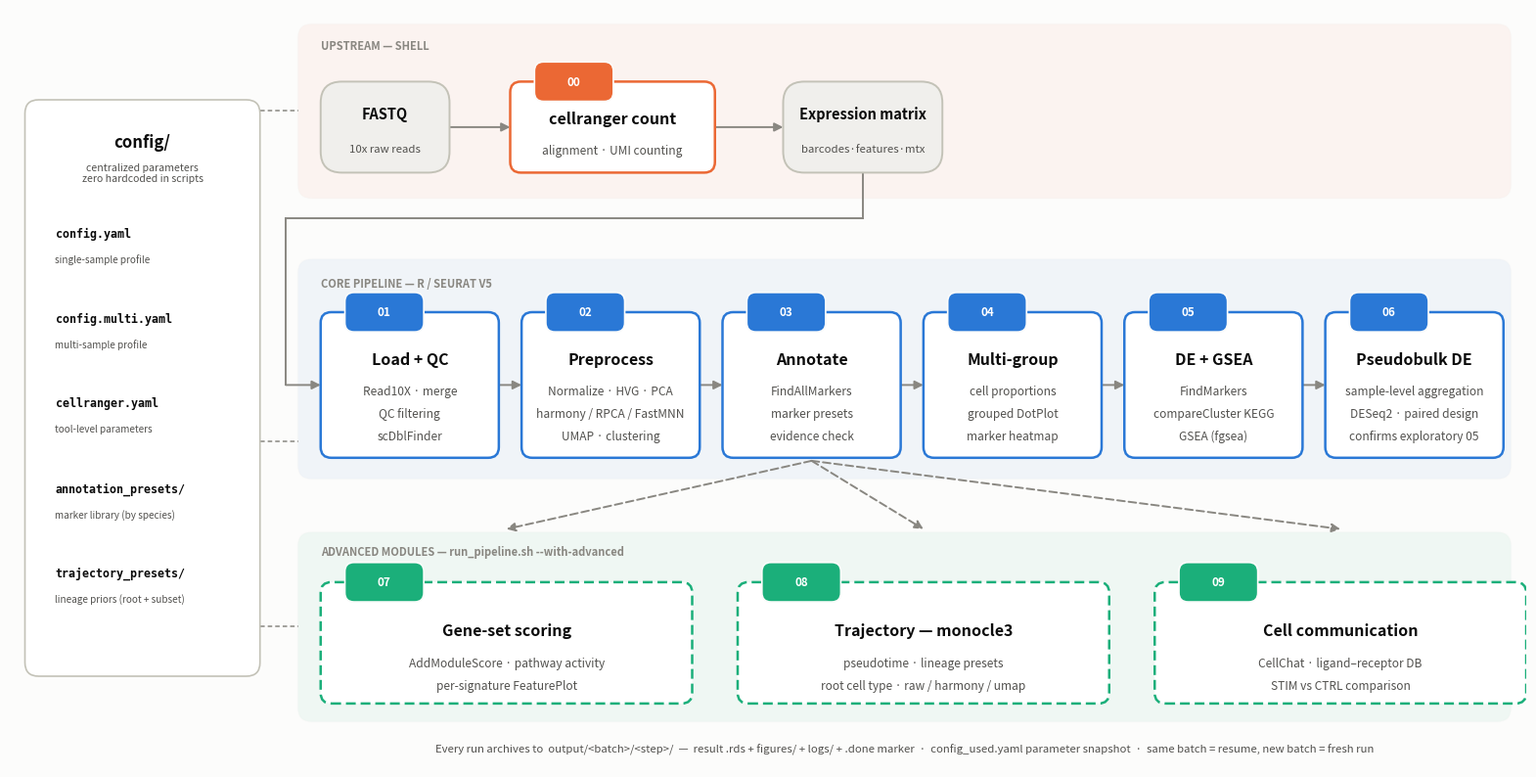

The script that saved this image: (Note: this script raises an exception after producing the figure.)
###############################################################################
### make_pipeline_figure.py — 生成 README 嵌入的管线总览图
###
### 用法：python docs/assets/make_pipeline_figure.py（需 matplotlib，scrna 环境自带）
### 产出：docs/assets/pipeline_overview.png（README 嵌图）+ .svg（矢量版）
###
### 设计规范（dataviz 技能）：分类色只承担「阶段类别」身份——
###   蓝 #2a78d6 = 核心 R 流程 / 橙 #eb6834 = 上游 cellranger / 青绿 #1baf7a = 高级模块
###   数据产物（FASTQ/矩阵）用中性灰（非系列色）；文字一律用墨水色，不用系列色。
###   调色板已过 validate_palette.js（CVD ΔE 9.2 / 普通视觉 27.6，全项 PASS）
###############################################################################

import matplotlib
matplotlib.use("Agg")
import matplotlib.pyplot as plt
from matplotlib.patches import FancyBboxPatch, FancyArrowPatch
import os

# ---- 调色板（dataviz 参考实例，已验证）----
BLUE    = "#2a78d6"   # 核心 R 流程
ORANGE  = "#eb6834"   # 上游 cellranger
AQUA    = "#1baf7a"   # 高级模块
SURFACE = "#fcfcfb"
PILL_BG = "#f0efec"   # 数据产物底色（中性灰）
PILL_BD = "#c3c2b7"
INK     = "#0b0b0b"   # 主墨水
INK2    = "#52514e"   # 次级墨水
MUTED   = "#898781"   # 弱化（箭头/带标签）
HAIR    = "#e1e0d9"   # 发丝线

fig, ax = plt.subplots(figsize=(15.5, 7.75), dpi=100)
fig.patch.set_facecolor(SURFACE)
ax.set_xlim(0, 100); ax.set_ylim(0, 50)
ax.set_aspect("auto"); ax.axis("off")
fig.subplots_adjust(left=0, right=1, top=1, bottom=0)

# ---- 通用绘制函数 ----
def band(x, y, w, h, hue, alpha=0.055):
    """阶段带容器：极浅色洗底 + 发丝边框"""
    ax.add_patch(FancyBboxPatch((x, y), w, h,
        boxstyle="round,pad=0,rounding_size=0.9",
        facecolor=hue, alpha=alpha, edgecolor=HAIR, linewidth=1, zorder=1))

def box(x, y, w, h, hue, title, subs, num=None, dashed=False):
    """阶段框：白底 + 类别色边框 + 骑线编号徽章（避免压住标题）+ 墨水色文字"""
    ax.add_patch(FancyBboxPatch((x, y), w, h,
        boxstyle="round,pad=0,rounding_size=0.7",
        facecolor="white", edgecolor=hue, linewidth=1.8,
        linestyle=(0, (4, 2)) if dashed else "solid", zorder=3))
    cx = x + w / 2
    # 文字纵向布局：标题在上，副文字按行距下排（保底边距，防溢出）
    ty = y + h * 0.60 if len(subs) <= 2 else y + h * 0.68
    ax.text(cx, ty, title, ha="center", va="center",
            fontsize=11.5, fontweight="bold", color=INK, zorder=4)
    y0 = ty - 2.1
    for i, s in enumerate(subs):
        ax.text(cx, y0 - i * 1.5, s, ha="center", va="center",
                fontsize=8.6, color=INK2, zorder=4)
    if num:
        # 徽章骑在框的上边线上（半内半外），不与任何文字重叠
        bw, bh = 5.2, 2.6
        bx, by = x + 1.6, y + h - bh / 2
        ax.add_patch(FancyBboxPatch((bx, by), bw, bh,
            boxstyle="round,pad=0,rounding_size=0.6",
            facecolor=hue, edgecolor=SURFACE, linewidth=1.2, zorder=5))
        ax.text(bx + bw / 2, by + bh / 2, num, ha="center", va="center",
                fontsize=8.4, fontweight="bold", color="white", zorder=6)

def pill(x, y, w, h, title, sub=None):
    """数据产物胶囊：中性灰底 + 灰边框"""
    ax.add_patch(FancyBboxPatch((x, y), w, h,
        boxstyle="round,pad=0,rounding_size=1.4",
        facecolor=PILL_BG, edgecolor=PILL_BD, linewidth=1.4, zorder=3))
    cy = y + h / 2 + (0.9 if sub else 0)
    ax.text(x + w / 2, cy, title, ha="center", va="center",
            fontsize=10.5, fontweight="bold", color=INK, zorder=4)
    if sub:
        ax.text(x + w / 2, y + h / 2 - 1.4, sub, ha="center", va="center",
                fontsize=8.2, color=INK2, zorder=4)

def arrow(p0, p1, dashed=False, color=MUTED):
    ax.add_patch(FancyArrowPatch(p0, p1, arrowstyle="-|>",
        mutation_scale=13, linewidth=1.4, color=color,
        linestyle=(0, (4, 2)) if dashed else "solid",
        shrinkA=0, shrinkB=0, zorder=2))

def elbow(pts, dashed=False, color=MUTED):
    """折线箭头：pts 为拐点序列，最后一段带箭头"""
    for a, b in zip(pts[:-2], pts[1:-1]):
        ax.plot([a[0], b[0]], [a[1], b[1]], color=color, linewidth=1.4,
                linestyle=(0, (4, 2)) if dashed else "solid", zorder=2)
    arrow(pts[-2], pts[-1], dashed=dashed, color=color)

def band_label(x, y, text):
    ax.text(x, y, text, ha="left", va="center",
            fontsize=8.0, fontweight="bold", color=MUTED, zorder=4)

# ---- 左侧：config 面板 ----
ax.add_patch(FancyBboxPatch((1, 6), 15.5, 38,
    boxstyle="round,pad=0,rounding_size=0.9",
    facecolor="white", edgecolor=PILL_BD, linewidth=1.2, zorder=3))
ax.text(8.75, 41.2, "config/", ha="center", va="center",
        fontsize=12, fontweight="bold", color=INK, zorder=4)
ax.text(8.75, 39.2, "centralized parameters\nzero hardcoded in scripts",
        ha="center", va="center", fontsize=7.6, color=INK2, zorder=4)
cfg_items = [
    ("config.yaml", "single-sample profile"),
    ("config.multi.yaml", "multi-sample profile"),
    ("cellranger.yaml", "tool-level parameters"),
    ("annotation_presets/", "marker library (by species)"),
    ("trajectory_presets/", "lineage priors (root + subset)"),
]
for i, (name, desc) in enumerate(cfg_items):
    yy = 35.2 - i * 5.6
    ax.text(3.0, yy, name, ha="left", va="center",
            fontsize=8.4, fontweight="bold", color=INK, zorder=4,
            fontfamily="DejaVu Sans Mono")
    ax.text(3.0, yy - 1.7, desc, ha="left", va="center",
            fontsize=7.2, color=INK2, zorder=4)

# ---- 带 A：上游（cellranger）----
band(19, 37.5, 80, 11.5, ORANGE)
band_label(20.5, 47.6, "UPSTREAM — SHELL")
pill(20.5, 39.2, 8.5, 6, "FASTQ", "10x raw reads")
box(33, 39.2, 13.5, 6, ORANGE, "cellranger count",
    ["alignment · UMI counting"], num="00")
pill(51, 39.2, 10.5, 6, "Expression matrix", "barcodes·features·mtx")

# ---- 带 B：核心 R 流程 ----
band(19, 19, 80, 14.5, BLUE)
band_label(20.5, 31.9, "CORE PIPELINE — R / SEURAT V5")
bw, gap = 11.75, 1.5
bx = [20.5 + i * (bw + gap) for i in range(6)]
by, bh = 20.4, 9.6
box(bx[0], by, bw, bh, BLUE, "Load + QC",
    ["Read10X · merge", "QC filtering", "scDblFinder"], num="01")
box(bx[1], by, bw, bh, BLUE, "Preprocess",
    ["Normalize · HVG · PCA", "harmony / RPCA / FastMNN", "UMAP · clustering"], num="02")
box(bx[2], by, bw, bh, BLUE, "Annotate",
    ["FindAllMarkers", "marker presets", "evidence check"], num="03")
box(bx[3], by, bw, bh, BLUE, "Multi-group",
    ["cell proportions", "grouped DotPlot", "marker heatmap"], num="04")
box(bx[4], by, bw, bh, BLUE, "DE + GSEA",
    ["FindMarkers", "compareCluster KEGG", "GSEA (fgsea)"], num="05")
box(bx[5], by, bw, bh, BLUE, "Pseudobulk DE",
    ["sample-level aggregation", "DESeq2 · paired design", "confirms exploratory 05"], num="06")

# ---- 带 C：高级模块（可选）----
band(19, 3, 80, 12.5, AQUA)
band_label(20.5, 14.2, "ADVANCED MODULES — run_pipeline.sh --with-advanced")
cw = 24.5
cx = [20.5, 20.5 + cw + 3, 20.5 + 2 * (cw + 3)]
cy, ch = 4.2, 8
box(cx[0], cy, cw, ch, AQUA, "Gene-set scoring",
    ["AddModuleScore · pathway activity", "per-signature FeaturePlot"], num="07", dashed=True)
box(cx[1], cy, cw, ch, AQUA, "Trajectory — monocle3",
    ["pseudotime · lineage presets", "root cell type · raw / harmony / umap"], num="08", dashed=True)
box(cx[2], cy, cw, ch, AQUA, "Cell communication",
    ["CellChat · ligand–receptor DB", "STIM vs CTRL comparison"], num="09", dashed=True)

# ---- 箭头 ----
cy_a = 42.2   # 带 A 中线
arrow((29.0, cy_a), (33.0, cy_a))
arrow((46.5, cy_a), (51.0, cy_a))
# 矩阵 → 01（折线走 config 面板与带之间的空隙，从 01 左侧边进入，避免压住带标签）
elbow([(56.25, 39.2), (56.25, 36.2), (18.2, 36.2), (18.2, 25.2), (20.5, 25.2)])
cy_b = 25.2   # 带 B 中线
for i in range(5):
    arrow((bx[i] + bw, cy_b), (bx[i + 1], cy_b))
# 03 → 高级模块三扇（虚线 = 可选；止于带 C 上边线，不伸入带内压住标签）
fan_x = [cx[0] + cw / 2, cx[1] + cw / 2, cx[2] + cw / 2]
for tx in fan_x:
    arrow((bx[2] + bw / 2, by - 0.2), (tx, 15.7), dashed=True)

# ---- config 虚线连接（参数流入各带；B 带锚点避开矩阵折线的纵向段）----
for yy in (43.3, 21.5, 9.3):
    ax.plot([16.5, 19], [yy, yy], color=MUTED, linewidth=1.1,
            linestyle=(0, (3, 2)), zorder=2)

# ---- 底部：批次归档说明条 ----
ax.text(59, 1.2,
        "Every run archives to  output/<batch>/<step>/  —  result .rds + figures/ + logs/ + .done marker  ·  "
        "config_used.yaml parameter snapshot  ·  same batch = resume, new batch = fresh run",
        ha="center", va="center", fontsize=8.2, color=INK2, zorder=4)

# ---- 保存 ----
out_dir = os.path.dirname(os.path.abspath(__file__))
fig.savefig(os.path.join(out_dir, "pipeline_overview.png"), dpi=200,
            facecolor=SURFACE, bbox_inches="tight", pad_inches=0.05)
fig.savefig(os.path.join(out_dir, "pipeline_overview.svg"),
            facecolor=SURFACE, bbox_inches="tight", pad_inches=0.05)
print("saved: docs/assets/pipeline_overview.{png,svg}")
